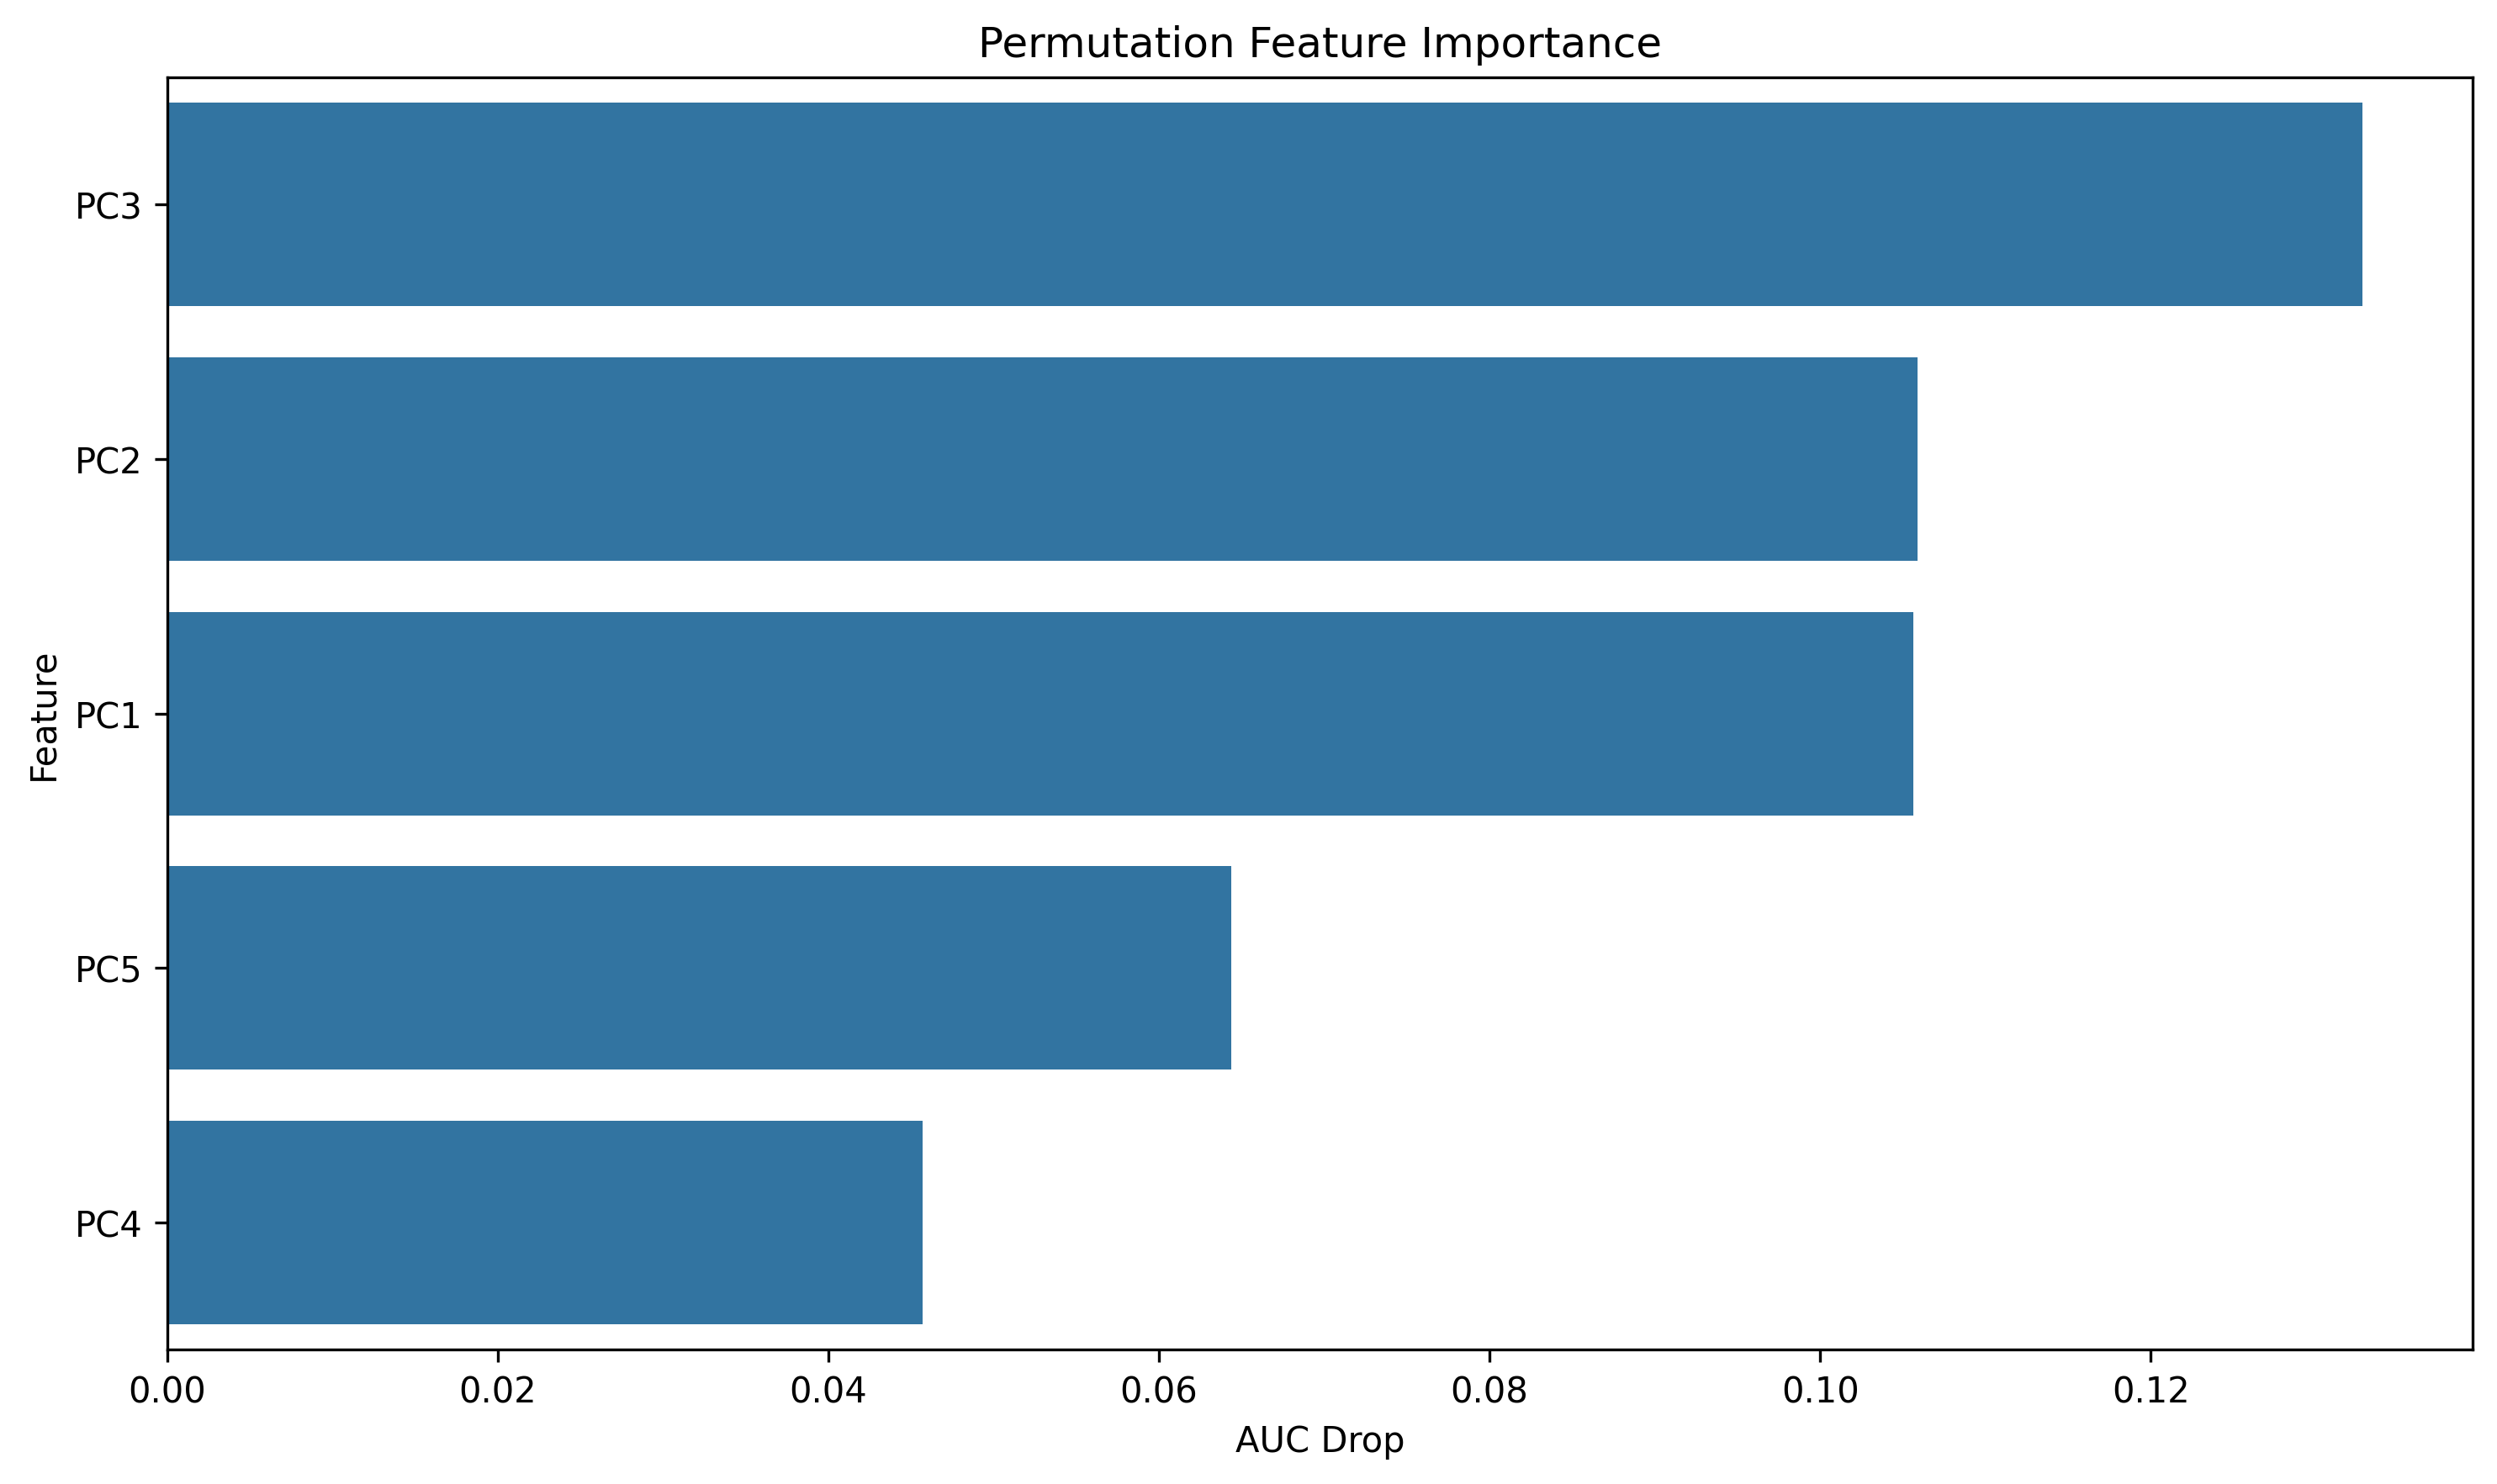

Source data for this figure (header and first rows):
feature, importance
PC3, 0.1328
PC2, 0.1059
PC1, 0.1056
PC5, 0.06438
PC4, 0.04568
